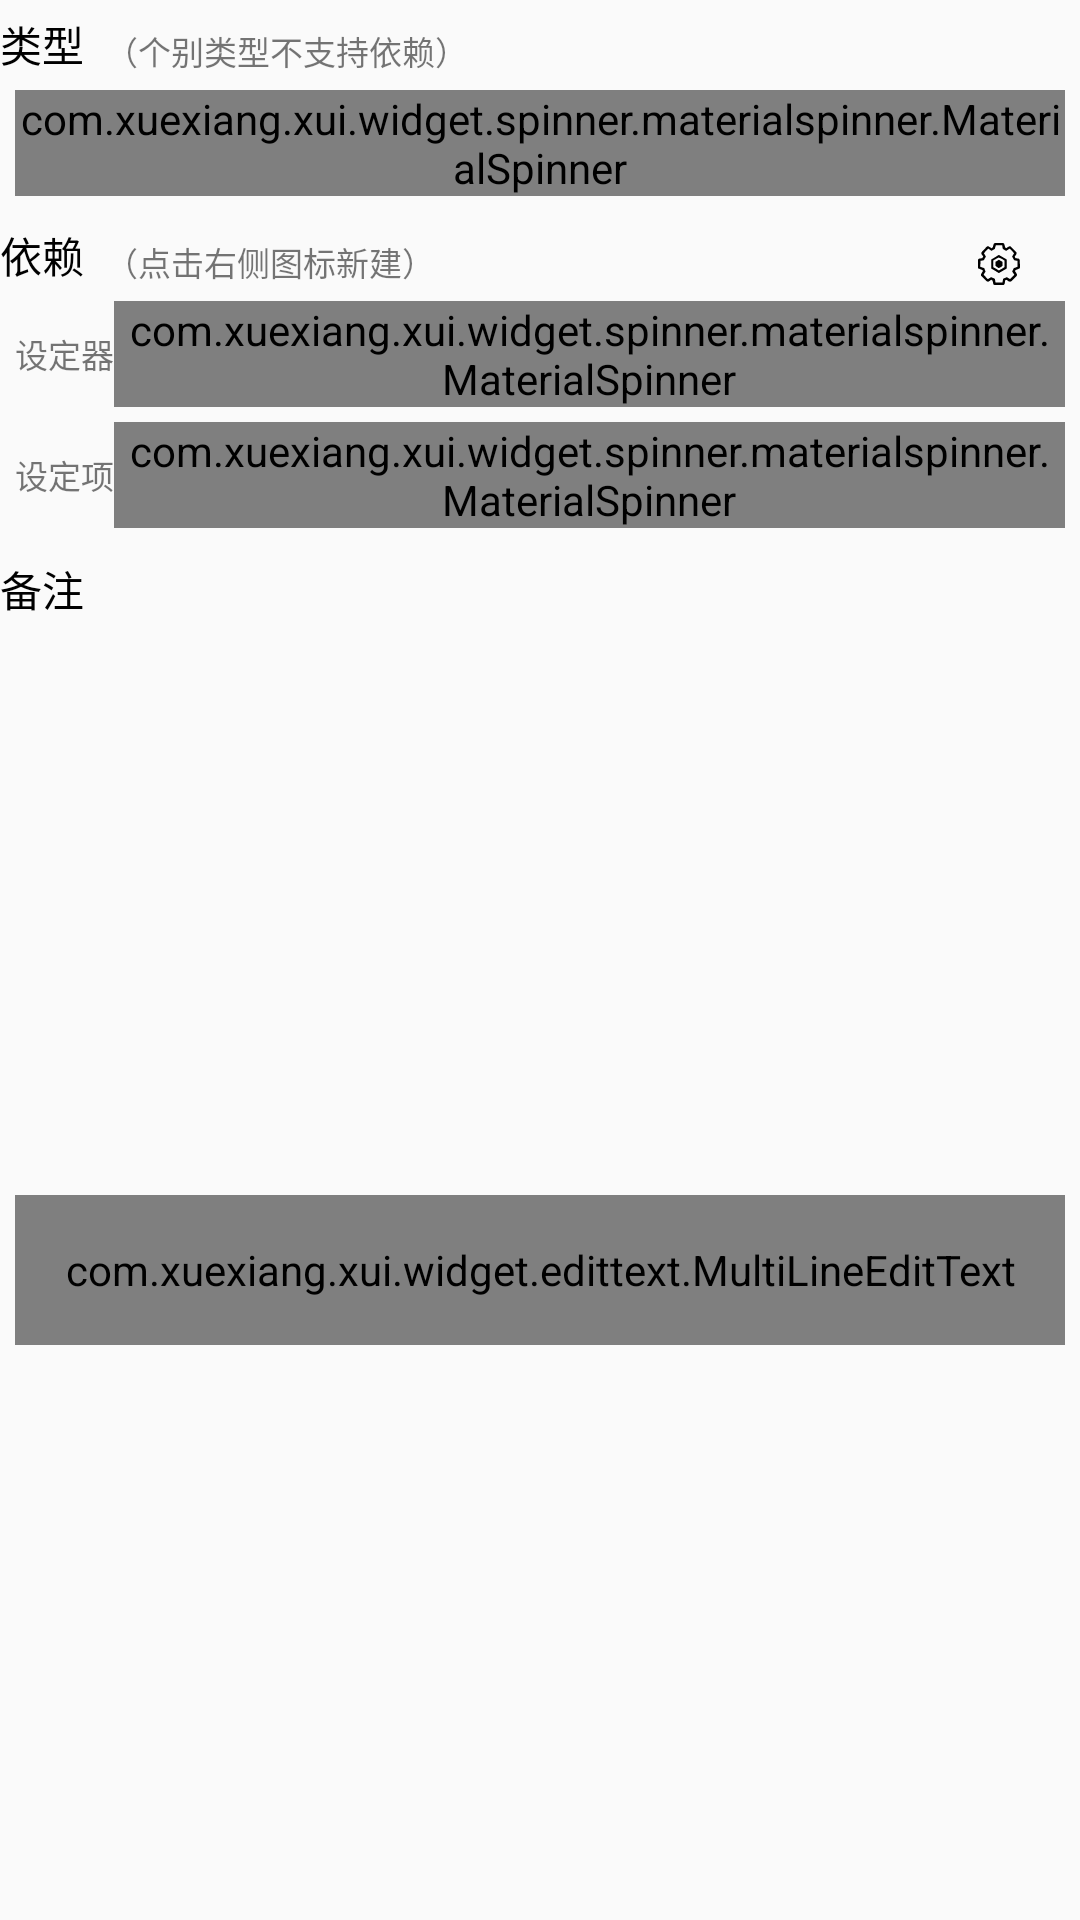

Android layout source for this screen:
<!-- AndroidManifest.xml: application theme Theme.Application.NoActionBar -->
<!-- res/layout/dialog_item_setting.xml -->
<?xml version="1.0" encoding="utf-8"?>
<androidx.constraintlayout.widget.ConstraintLayout xmlns:android="http://schemas.android.com/apk/res/android"
                                                   xmlns:app="http://schemas.android.com/apk/res-auto"
                                                   android:id="@+id/set_dialog"
                                                   android:layout_width="180dp"
                                                   android:layout_height="wrap_content"
                                                   android:focusableInTouchMode="true">


    <LinearLayout
            android:id="@+id/line1"
            android:layout_width="match_parent"
            android:layout_height="20dp"
            android:orientation="horizontal"
            android:layout_marginTop="5dp"
            android:layout_marginBottom="1dp"
            app:layout_constraintTop_toTopOf="parent">

        <TextView
                android:id="@+id/dialog_type_title"
                android:layout_width="35dp"
                android:layout_height="match_parent"
                android:gravity="bottom"
                android:text="类型"
                android:focusable="true"
                android:textColor="@color/black"/>

        <TextView
                android:layout_width="wrap_content"
                android:layout_height="match_parent"
                android:text="（个别类型不支持依赖）"
                android:textSize="11sp"
                android:gravity="bottom"/>

    </LinearLayout>

    <com.xuexiang.xui.widget.spinner.materialspinner.MaterialSpinner
            android:id="@+id/dialog_type"
            android:layout_width="match_parent"
            android:layout_height="wrap_content"
            android:layout_margin="5dp"
            app:ms_in_dialog="true"
            app:layout_constraintTop_toBottomOf="@id/line1"/>

    <LinearLayout
            android:id="@+id/line2"
            android:layout_width="match_parent"
            android:layout_height="20dp"
            android:orientation="horizontal"
            android:layout_marginTop="10dp"
            android:layout_marginBottom="1dp"
            app:layout_constraintTop_toBottomOf="@+id/dialog_type">

        <TextView
                android:id="@+id/dialog_rely_title"
                android:layout_width="35dp"
                android:layout_height="match_parent"
                android:gravity="bottom"
                android:text="依赖"
                android:focusable="true"
                android:textColor="@color/black"/>

        <TextView
                android:layout_width="0dp"
                android:layout_height="match_parent"
                android:layout_weight="5"
                android:text="（点击右侧图标新建）"
                android:textSize="11sp"
                android:gravity="bottom"/>

        <ImageButton
                android:id="@+id/dialog_rely_new"
                android:layout_width="0dp"
                android:layout_height="15dp"
                android:layout_weight="1"
                android:layout_gravity="bottom"
                android:src="@drawable/vector_setting"
                android:background="@color/clear_lucite"/>
    </LinearLayout>

    <LinearLayout
            android:id="@+id/con2"
            android:layout_width="match_parent"
            android:layout_height="wrap_content"
            android:orientation="horizontal"
            android:layout_margin="5dp"
            app:layout_constraintTop_toBottomOf="@+id/line2">

        <TextView
                android:layout_width="wrap_content"
                android:layout_height="match_parent"
                android:text="设定器"
                android:gravity="center_vertical"
                android:textSize="11sp"/>

        <com.xuexiang.xui.widget.spinner.materialspinner.MaterialSpinner
                android:id="@+id/dialog_rely_setter"
                android:layout_width="0dp"
                android:layout_height="wrap_content"
                android:layout_weight="4"
                app:ms_in_dialog="true"/>


    </LinearLayout>

    <LinearLayout
            android:id="@+id/line4"
            android:layout_width="match_parent"
            android:layout_height="wrap_content"
            android:orientation="horizontal"
            android:layout_margin="5dp"
            app:layout_constraintTop_toBottomOf="@+id/con2">

        <TextView
                android:layout_width="wrap_content"
                android:layout_height="match_parent"
                android:text="设定项"
                android:gravity="center_vertical"
                android:textSize="11sp"/>

        <com.xuexiang.xui.widget.spinner.materialspinner.MaterialSpinner
                android:id="@+id/dialog_rely_setting"
                android:layout_width="0dp"
                android:layout_height="wrap_content"
                android:layout_weight="5"/>
    </LinearLayout>


    <TextView
            android:id="@+id/dialog_comment_title"
            android:layout_width="35dp"
            android:layout_height="wrap_content"
            android:layout_marginTop="10dp"
            android:layout_marginBottom="1dp"
            android:gravity="bottom"
            android:text="备注"
            android:focusable="true"
            android:textColor="@color/black"
            app:layout_constraintTop_toBottomOf="@id/line4"
            app:layout_constraintStart_toStartOf="parent"/>

    <com.xuexiang.xui.widget.edittext.MultiLineEditText
            android:id="@+id/dialog_comment"
            android:layout_width="match_parent"
            android:layout_height="50dp"
            android:layout_margin="5dp"
            app:mlet_contentViewHeight="50dp"
            app:mlet_maxCount="500"
            app:mlet_isFixHeight="true"
            app:mlet_showSurplusNumber="true"
            app:layout_constraintTop_toBottomOf="@id/dialog_comment_title"
            app:layout_constraintBottom_toBottomOf="parent"/>

</androidx.constraintlayout.widget.ConstraintLayout>
<!-- resources referenced by this layout -->
<resources>
  <color name="black">#FF000000</color>
  <color name="clear_lucite">#00000000</color>
  <!-- drawable vector_setting (drawable) -->
  <vector xmlns:android="http://schemas.android.com/apk/res/android"
      android:width="16dp"
      android:height="16dp"
      android:viewportWidth="1025"
      android:viewportHeight="1024">
    <path
        android:fillColor="#FF000000"
        android:pathData="M508.7,423.4l-70.9,42.5v85l35.4,28.3 35.4,21.3 42.5,-21.3 35.4,-28.3v-85l-35.4,-21.3 -42.5,-21.3zM508.7,373.8l-56.7,28.3 -63.8,35.4v141.7l63.8,35.4 56.7,35.4 63.8,-35.4 56.7,-35.4v-141.7l-56.7,-35.4 -63.8,-28.3zM508.7,317.1l170.1,99.2v191.3l-170.1,99.2 -78,-49.6 -85,-49.6v-191.3l85,-49.6 78,-49.6zM118.9,444.7l70.9,-14.2 42.5,-78 -42.5,-70.9 92.1,-99.2 70.9,49.6 70.9,-42.5 21.3,-78h134.6l14.2,78 70.9,42.5 78,-49.6 92.1,99.2 -42.5,70.9 42.5,78 70.9,14.2v127.6l-78,28.3 -35.4,70.9 49.6,70.9 -92.1,92.1 -70.9,-42.5 -78,35.4 -14.2,78h-148.8l-14.2,-78 -78,-35.4 -70.9,42.5 -92.1,-92.1 42.5,-70.9 -28.3,-70.9 -85,-28.3 7.1,-127.6zM955.1,437.6c0,-21.3 -14.2,-42.5 -35.4,-42.5l-56.7,-7.1 -14.2,-35.4 35.4,-49.6c7.1,-21.3 7.1,-42.5 -7.1,-49.6l-106.3,-106.3c-7.1,-14.2 -28.3,-21.3 -49.6,-7.1l-56.7,35.4 -21.3,-21.3 -14.2,-56.7c-7.1,-21.3 -21.3,-35.4 -42.5,-35.4h-148.8c-21.3,0 -35.4,14.2 -42.5,35.4l-14.2,56.7 -28.3,21.3 -56.7,-35.4c-14.2,-14.2 -35.4,-7.1 -49.6,7.1l-99.2,106.3c-14.2,7.1 -14.2,28.3 -7.1,49.6l35.4,49.6 -21.3,35.4 -56.7,7.1c-21.3,0 -35.4,21.3 -35.4,42.5v141.7c0,14.2 7.1,35.4 28.3,35.4l70.9,28.3 7.1,21.3 -35.4,56.7c-14.2,14.2 -7.1,42.5 7.1,49.6l106.3,106.3c14.2,14.2 35.4,14.2 49.6,7.1l49.6,-35.4 28.3,14.2 14.2,63.8c0,21.3 21.3,35.4 42.5,35.4h163c21.3,0 35.4,-14.2 42.5,-35.4l7.1,-63.8 28.3,-14.2 49.6,35.4c21.3,7.1 42.5,7.1 56.7,-7.1l106.3,-106.3c14.2,-7.1 14.2,-35.4 7.1,-49.6l-35.4,-56.7 7.1,-21.3 70.9,-28.3c14.2,0 28.3,-21.3 28.3,-35.4l-7.1,-141.7z"/>
  </vector>
  <style name="Theme.Application.NoActionBar" parent="Theme.AppCompat.Light">
          
          <item name="colorPrimary">@color/colorPrimary</item>
          <item name="colorPrimaryDark">@color/colorPrimaryDark</item>
          <item name="colorAccent">@color/coloraccent</item>
          
          <item name="windowNoTitle">true</item>
          <item name="windowActionBar">false</item>
          
          <item name="colorControlNormal">@android:color/white</item>
          <item name="overlapAnchor">false</item>
      </style>
  <color name="colorPrimary">#393A3F</color>
  <color name="colorPrimaryDark">#303135</color>
  <color name="coloraccent">#7e7e7e</color>
</resources>
